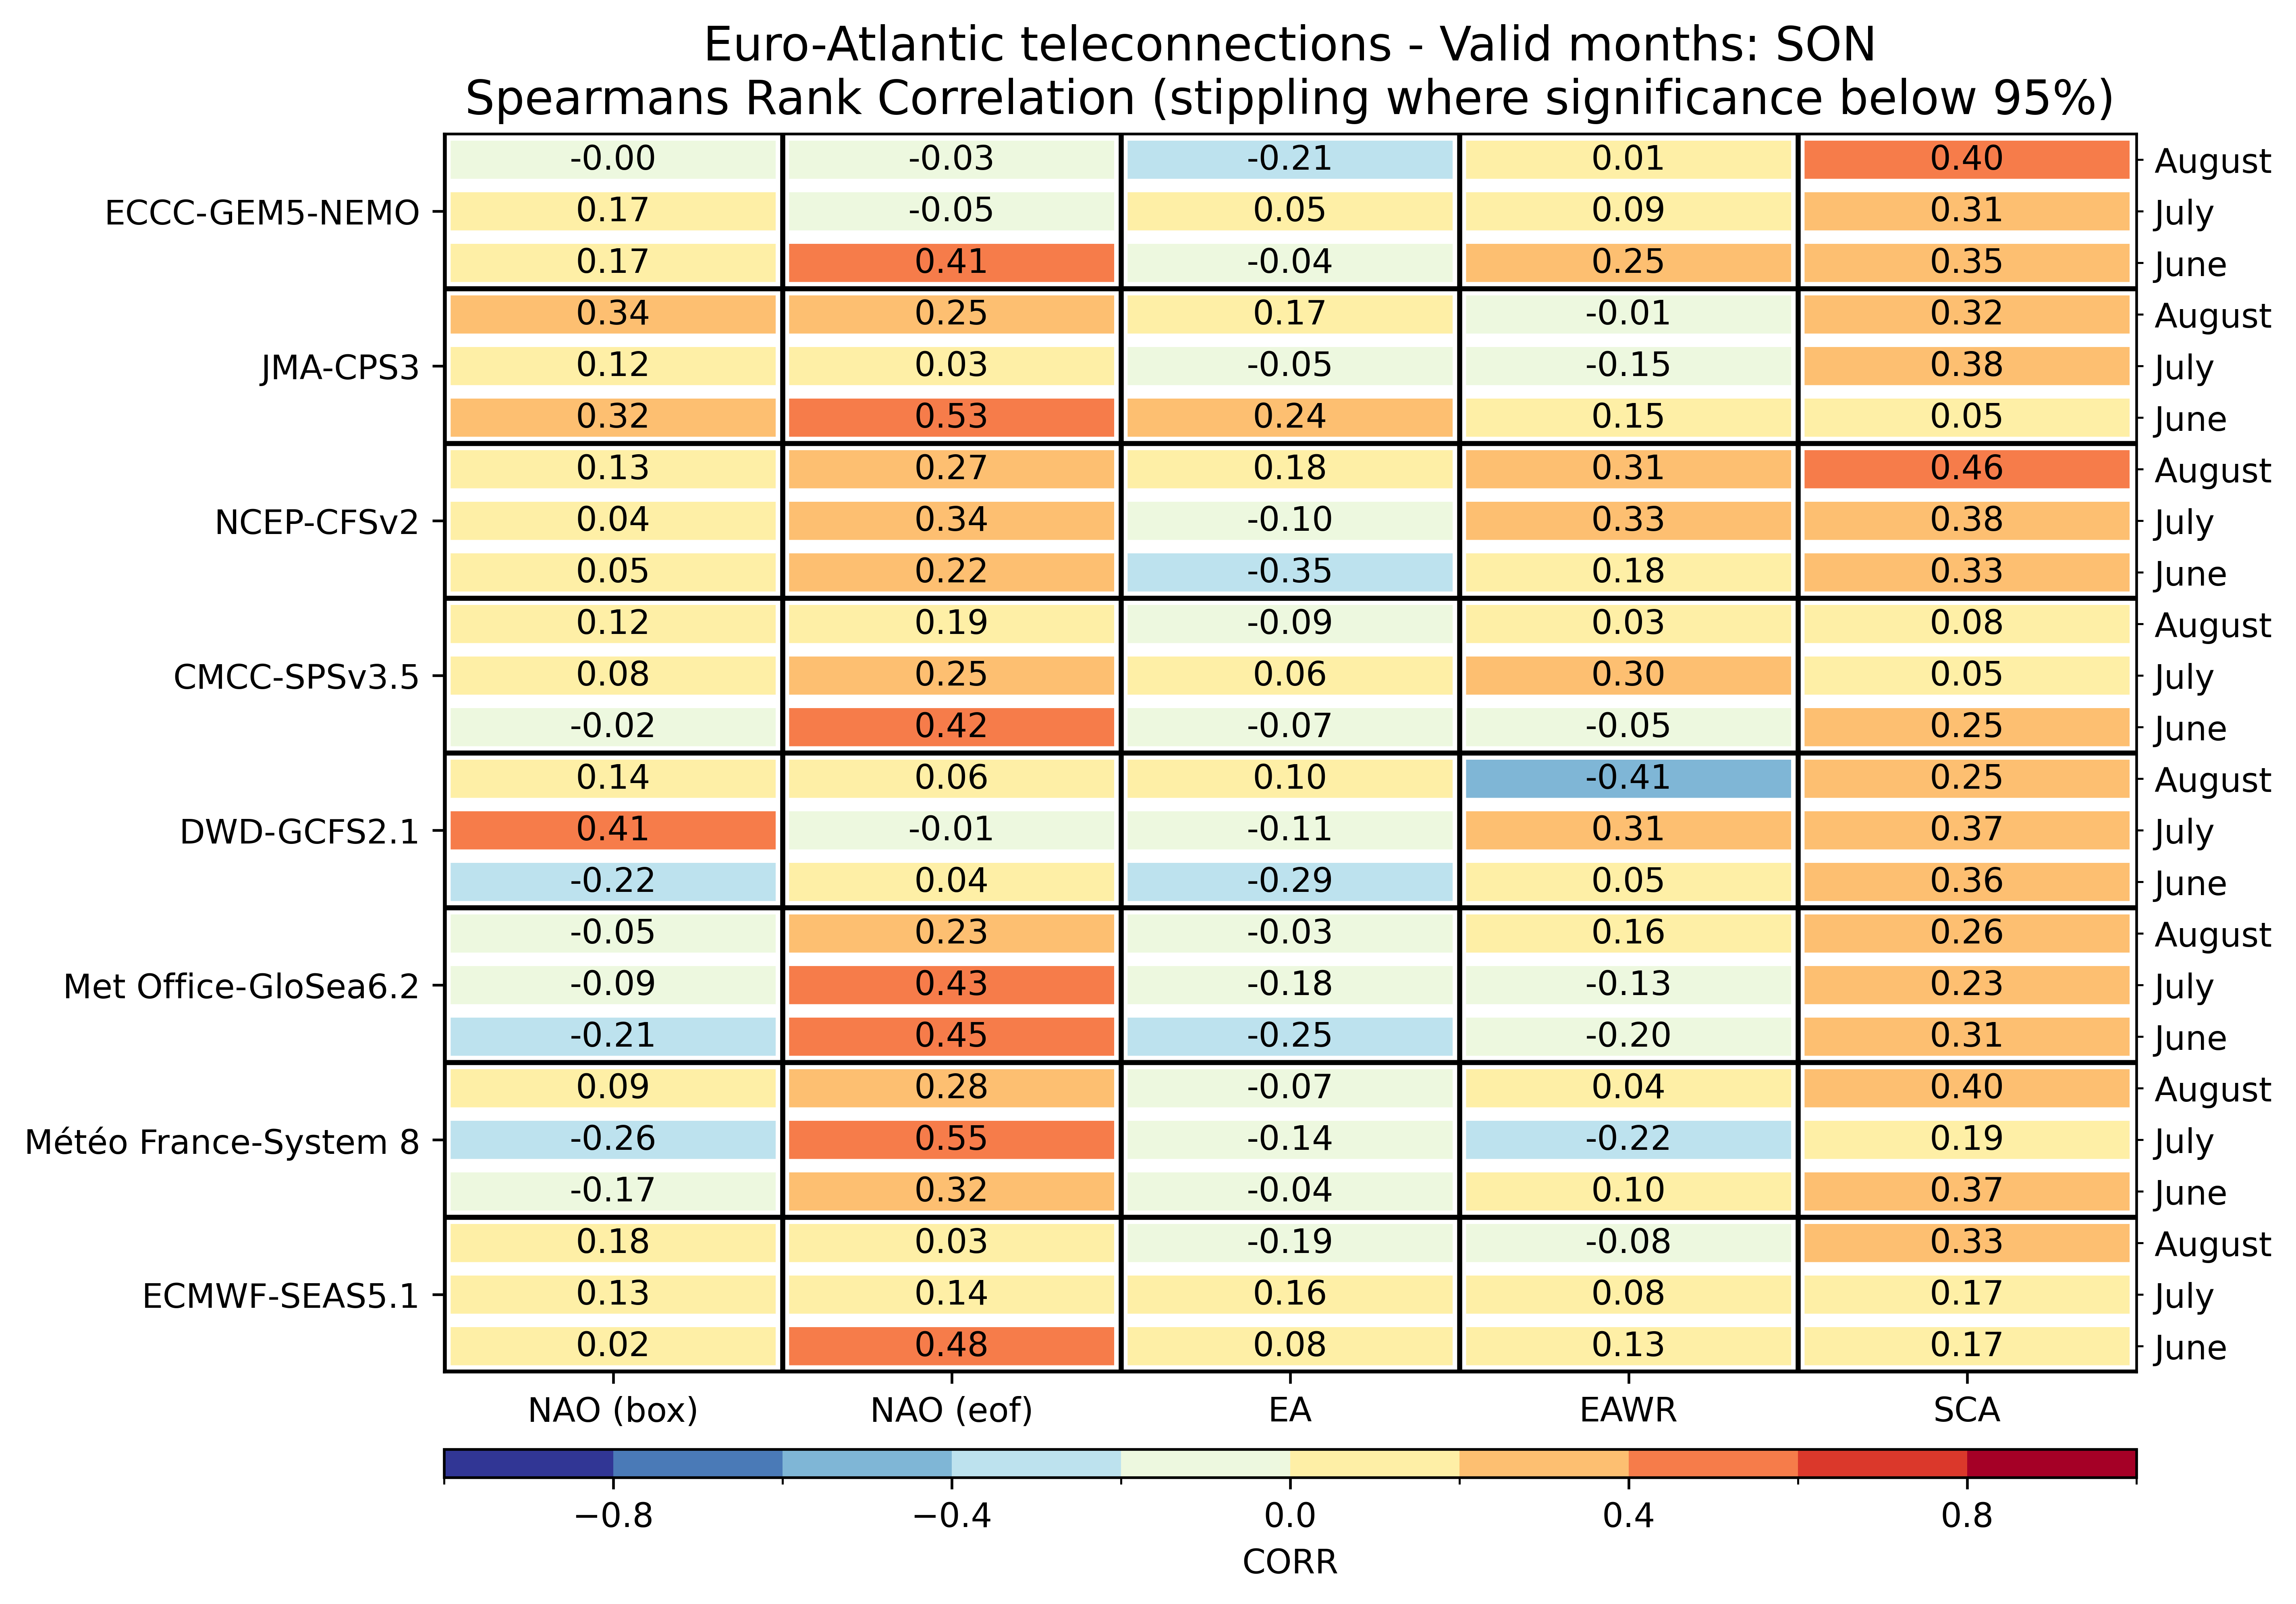

Values plotted in this chart, from the file beside it:
, , NAO (box), NAO (eof), EA, EAWR, SCA
ECMWF-SEAS5.1, June, 0.01913, 0.48, 0.07739, 0.1296, 0.167
ECMWF-SEAS5.1, July, 0.133, 0.1409, 0.1609, 0.08087, 0.1661
ECMWF-SEAS5.1, August, 0.1843, 0.03391, -0.1878, -0.07913, 0.327
Météo France-System 8, June, -0.1678, 0.3226, -0.04261, 0.1, 0.3652
Météo France-System 8, July, -0.2609, 0.547, -0.1409, -0.2157, 0.193
Météo France-System 8, August, 0.08696, 0.28, -0.07217, 0.04261, 0.3974
Met Office-GloSea6.2, June, -0.2061, 0.4496, -0.2522, -0.1983, 0.3113
Met Office-GloSea6.2, July, -0.08783, 0.4296, -0.1817, -0.1287, 0.2296
Met Office-GloSea6.2, August, -0.04957, 0.233, -0.02522, 0.1565, 0.2643
DWD-GCFS2.1, June, -0.2209, 0.04435, -0.2904, 0.04609, 0.3643
DWD-GCFS2.1, July, 0.4087, -0.008696, -0.1148, 0.3096, 0.3661
DWD-GCFS2.1, August, 0.1443, 0.06, 0.09826, -0.4087, 0.247
CMCC-SPSv3.5, June, -0.01565, 0.4209, -0.06783, -0.0487, 0.2461
CMCC-SPSv3.5, July, 0.07826, 0.2522, 0.06261, 0.2983, 0.04696
CMCC-SPSv3.5, August, 0.1157, 0.1861, -0.09391, 0.03217, 0.08435
NCEP-CFSv2, June, 0.05217, 0.2174, -0.3522, 0.1765, 0.3348
NCEP-CFSv2, July, 0.04261, 0.3435, -0.09913, 0.3304, 0.3757
NCEP-CFSv2, August, 0.1339, 0.2696, 0.1835, 0.3061, 0.46
JMA-CPS3, June, 0.32, 0.5304, 0.2365, 0.1452, 0.05217
JMA-CPS3, July, 0.1191, 0.03304, -0.05478, -0.1461, 0.3826
JMA-CPS3, August, 0.3391, 0.2478, 0.1748, -0.01391, 0.3235
ECCC-GEM5-NEMO, June, 0.1661, 0.407, -0.04174, 0.2496, 0.3496
ECCC-GEM5-NEMO, July, 0.167, -0.04522, 0.04522, 0.0913, 0.307
ECCC-GEM5-NEMO, August, -0.003478, -0.0287, -0.213, 0.008696, 0.4026
